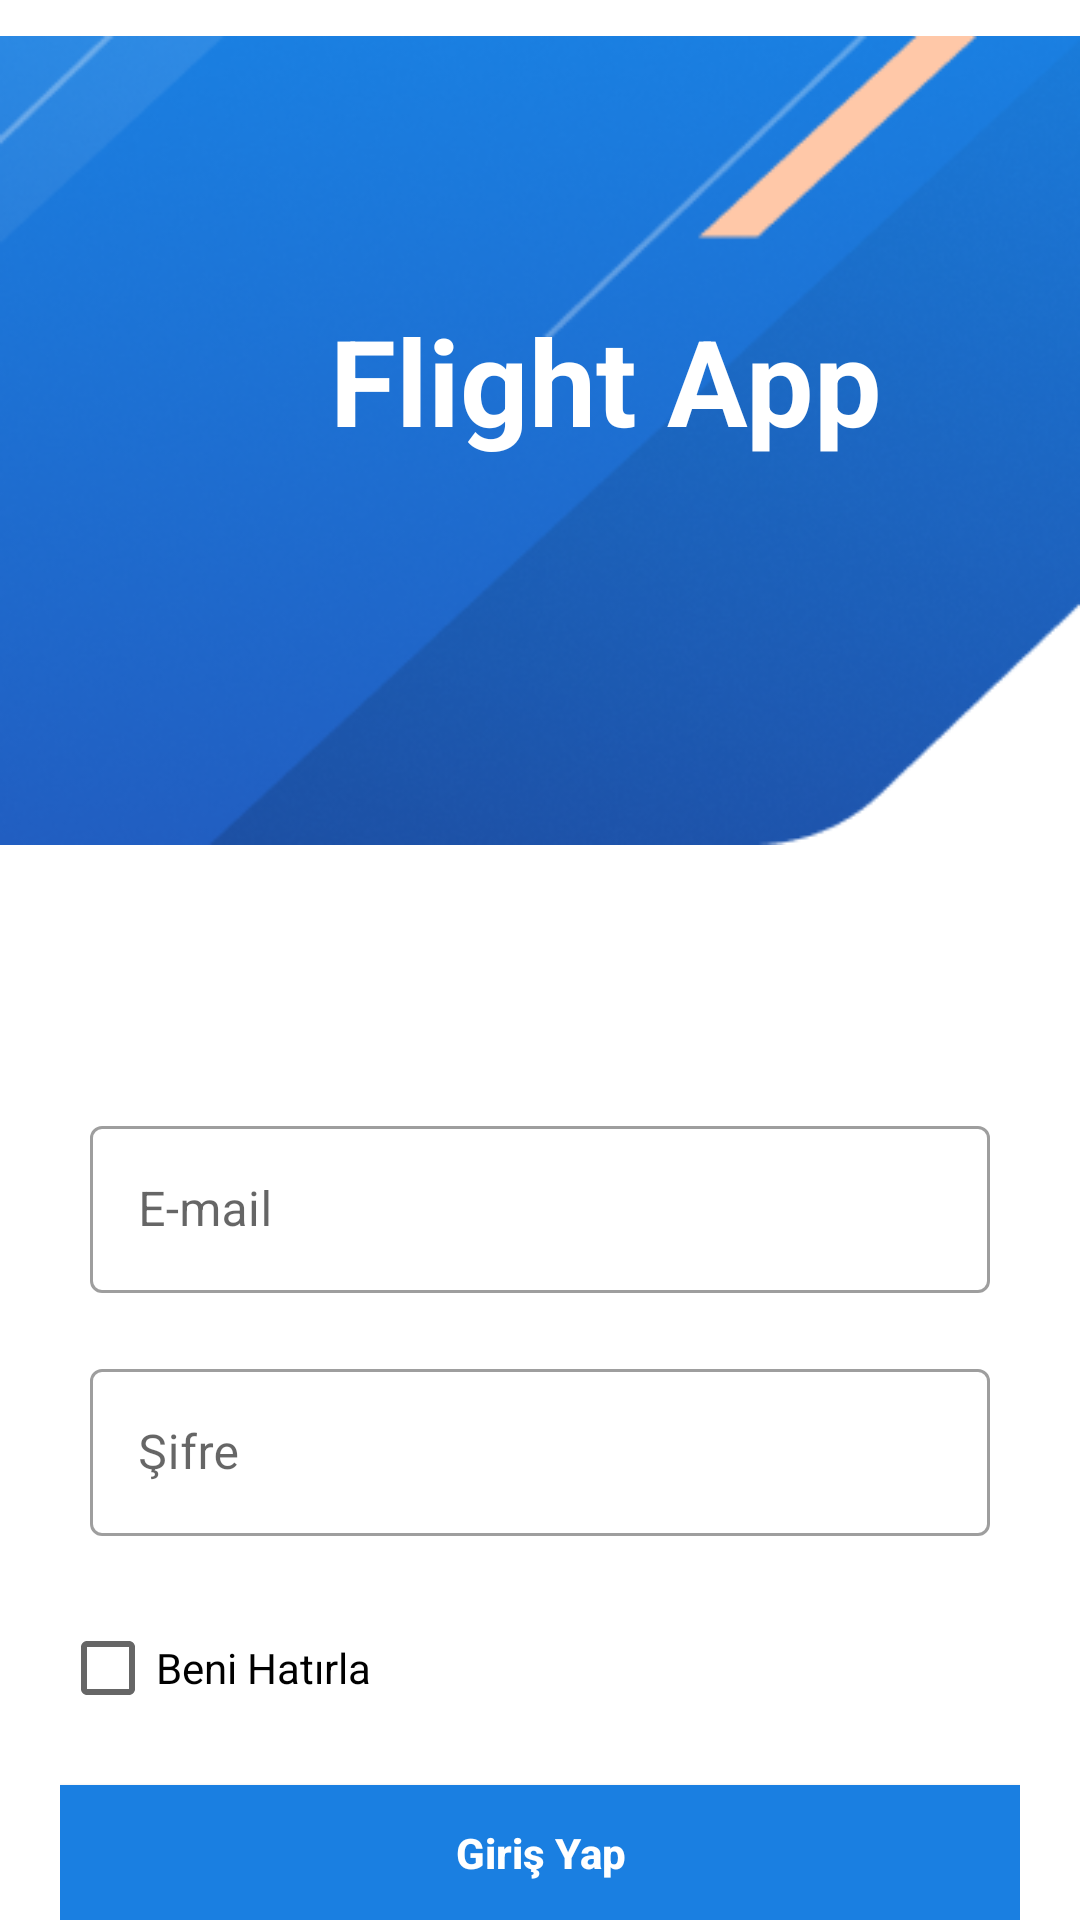

The Android layout XML behind this screen, and the referenced resources:
<!-- AndroidManifest.xml: application theme Theme.FlightApp -->
<!-- res/layout/activity_login.xml -->
<?xml version="1.0" encoding="utf-8"?>
<RelativeLayout xmlns:android="http://schemas.android.com/apk/res/android"
    xmlns:app="http://schemas.android.com/apk/res-auto"
    xmlns:tools="http://schemas.android.com/tools"
    android:layout_width="match_parent"
    android:layout_height="match_parent"
    tools:context=".ui.LoginActivity">

    <androidx.appcompat.widget.AppCompatImageView
        android:id="@+id/ivLoginAirbus2mask"
        android:layout_width="match_parent"
        android:layout_height="323dp"
        android:layout_marginTop="-15dp"
        android:src="@drawable/airbus2_mask" />

    <androidx.appcompat.widget.AppCompatImageView
        android:id="@+id/ivLoginAirbus2"
        android:layout_width="wrap_content"
        android:layout_height="wrap_content"
        android:src="@drawable/airbus2"
        android:layout_marginTop="90dp"/>

    <TextView
        android:id="@+id/tvLoginAppName"
        android:layout_width="match_parent"
        android:layout_height="wrap_content"
        android:text="@string/app_name"
        android:textSize="40sp"
        android:textColor="@color/white"
        android:layout_marginTop="100dp"
        android:layout_marginLeft="110dp"
        android:layout_marginStart="110dp"
        android:textStyle="bold"/>

    <LinearLayout
        android:layout_width="match_parent"
        android:layout_height="wrap_content"
        android:paddingStart="20dp"
        android:paddingEnd="20dp"
        android:layout_marginTop="360dp"
        android:orientation="vertical">

        <com.google.android.material.textfield.TextInputLayout
            android:id="@+id/emailTextLayout"
            style="@style/Widget.MaterialComponents.TextInputLayout.OutlinedBox"
            android:layout_width="match_parent"
            android:layout_height="wrap_content"
            android:layout_margin="10dp">

            <com.google.android.material.textfield.TextInputEditText
                android:id="@+id/etEmail"
                android:layout_width="match_parent"
                android:layout_height="wrap_content"
                android:hint="@string/mail_title"
                android:inputType="textEmailAddress"/>

        </com.google.android.material.textfield.TextInputLayout>

        <com.google.android.material.textfield.TextInputLayout
            android:id="@+id/passwordTextLayout"
            style="@style/Widget.MaterialComponents.TextInputLayout.OutlinedBox"
            android:layout_width="match_parent"
            android:layout_height="wrap_content"
            android:layout_marginTop = "600dp"
            android:layout_margin="10dp">

            <com.google.android.material.textfield.TextInputEditText
                android:id="@+id/etPassword"
                android:layout_width="match_parent"
                android:layout_height="wrap_content"
                android:hint="@string/password_title"
                android:inputType="numberPassword"/>

        </com.google.android.material.textfield.TextInputLayout>

        <androidx.appcompat.widget.AppCompatCheckBox
            android:id="@+id/cbRemember"
            android:layout_width="wrap_content"
            android:layout_height="wrap_content"
            android:textColor="@color/black"
            android:text="@string/remember_title"
            android:layout_marginTop="10dp"/>

        <androidx.appcompat.widget.AppCompatButton
            android:id="@+id/btnLogin"
            android:layout_width="match_parent"
            android:layout_height="wrap_content"
            android:text="@string/login_btn_title"
            android:textAllCaps="false"
            android:textStyle="bold"
            android:textColor="@color/white"
            android:background="@color/blue"
            android:layout_marginTop="15dp"/>

    </LinearLayout>

</RelativeLayout>
<!-- resources referenced by this layout -->
<resources>
  <color name="black">#FF000000</color>
  <color name="blue">#1A7FE1</color>
  <color name="white">#FFFFFFFF</color>
  <!-- drawable airbus2_mask: png bitmap (drawable-v24, 97090 bytes) -->
  <string name="app_name">Flight App</string>
  <string name="login_btn_title">Giriş Yap</string>
  <string name="mail_title">E-mail</string>
  <string name="password_title">Şifre</string>
  <string name="remember_title">Beni Hatırla</string>
  <style name="Theme.FlightApp" parent="Theme.MaterialComponents.DayNight.NoActionBar">
          
          <item name="colorPrimary">@color/purple_500</item>
          <item name="colorPrimaryVariant">@color/purple_700</item>
          <item name="colorOnPrimary">@color/white</item>
          
          <item name="colorSecondary">@color/teal_200</item>
          <item name="colorSecondaryVariant">@color/teal_700</item>
          <item name="colorOnSecondary">@color/black</item>
          
          <item name="android:statusBarColor" tools:targetApi="l">?attr/colorPrimaryVariant</item>
          
      </style>
  <color name="purple_500">#FF6200EE</color>
  <color name="purple_700">#FF3700B3</color>
  <color name="teal_200">#FF03DAC5</color>
  <color name="teal_700">#FF018786</color>
</resources>
